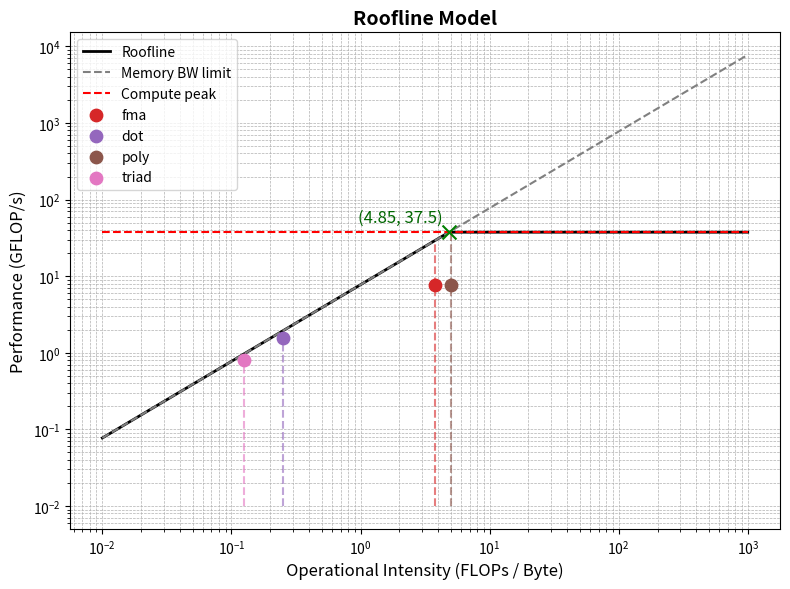

Write Python code to recreate this figure.
import matplotlib.pyplot as plt
import numpy as np
from datetime import datetime

# -------------------------------
# Editable parameters
# -------------------------------
# peak_flops = 9.59     # GFLOP/s single-threaded performance
peak_flops = 37.54    # GFLOP/s multi-threaded performance 
bandwidth = 7.74       # GB/s
# labels = ['matmul_1', 'matmul_2', 'matmul_3', 'matmul_4', 'matmul_5']
labels = ['fma', 'dot', 'poly', 'triad']
# measured_flops = [2.787, 1.128, 4.735, 0.522]  #÷ GFLOP/s single_threaded with default OI
# measured_flops = [3.08, 1.00, 4.31, 0.498]  #÷ GFLOP/s single_threaded with lower OI

# measured_flops = [5.48, 1.76, 5.46, 0.82]  # GFLOP/s multi_threaded with default OI
measured_flops = [7.718, 1.57, 7.72, 0.807]  # GFLOP/s multi_threaded with lower OI 
# OIs = [25, 0.25, 50, 0.125]             # FLOPs per byte with default OI
OIs = [3.75, 0.25, 5, 0.125]             # FLOPs per byte with lower OI
output_file = "roofline_multi_core_lower_OI.png"

# -------------------------------
# Compute intersection
# -------------------------------
ai_intersect = peak_flops / bandwidth
perf_intersect = peak_flops

# -------------------------------
# Generate Roofline
# -------------------------------
ai = np.logspace(-2, 3, 500)
mem_bound = bandwidth * ai
comp_bound = np.full_like(ai, peak_flops)
roof = np.minimum(mem_bound, comp_bound)

# -------------------------------
# Plot setup
# -------------------------------
plt.figure(figsize=(8, 6))
plt.loglog(ai, roof, label="Roofline", color="black", linewidth=2)
plt.loglog(ai, mem_bound, "--", color="gray", label="Memory BW limit")
plt.loglog(ai, comp_bound, "--", color="red", label="Compute peak")

# Intersection point
plt.scatter(ai_intersect, perf_intersect, color="green", s=100, marker="x", zorder=6)
plt.text(ai_intersect * 0.9, perf_intersect * 1.2,
         f"({ai_intersect:.2f}, {perf_intersect:.1f})",
         fontsize=12, color="#006600", ha="right", va="bottom")

# -------------------------------
# Colors for points
# -------------------------------
tab_colors = list(plt.get_cmap('tab10').colors)
# skip first few (they’re similar to blue/red/green)
avail_colors = tab_colors[3:]  

# -------------------------------
# Measured points and guide lines
# -------------------------------
for i, label in enumerate(labels):
    oi = OIs[i]
    perf = measured_flops[i]
    color = avail_colors[i % len(avail_colors)]

    # Compute roofline limit at this OI
    roof_y = min(peak_flops, bandwidth * oi)

    # Vertical dashed line to the roofline
    plt.loglog([oi, oi], [1e-2, roof_y], linestyle="--", color=color, alpha=0.6)

    # Scatter point
    plt.scatter(oi, perf, color=color, s=80, zorder=5, label=label)

# -------------------------------
# Final formatting
# -------------------------------
plt.title("Roofline Model", fontsize=14, weight="bold")
plt.xlabel("Operational Intensity (FLOPs / Byte)", fontsize=12)
plt.ylabel("Performance (GFLOP/s)", fontsize=12)
plt.legend()
plt.grid(True, which="both", linestyle="--", linewidth=0.5)
plt.tight_layout()

# Save image
plt.savefig(output_file, dpi=300)
plt.close()

print(f"✅ Roofline plot saved to '{output_file}'")
print(f"🟢 Intersection: OI = {ai_intersect:.2f} FLOPs/Byte, Perf = {perf_intersect:.2f} GFLOP/s")
